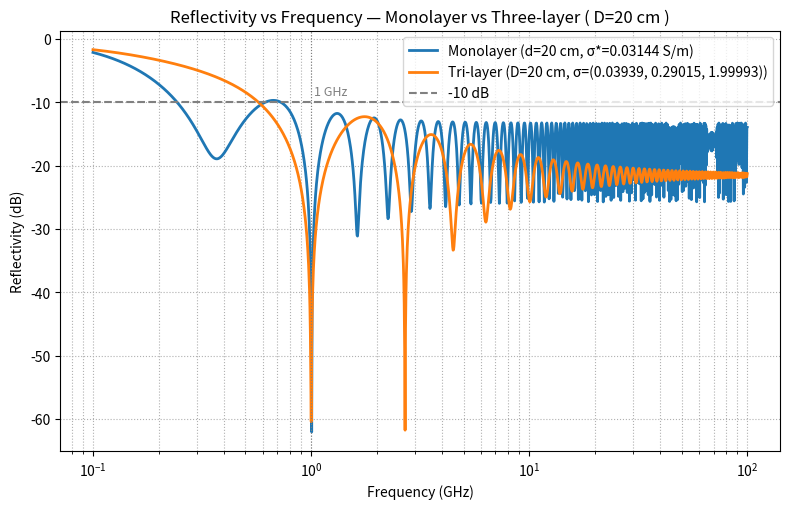
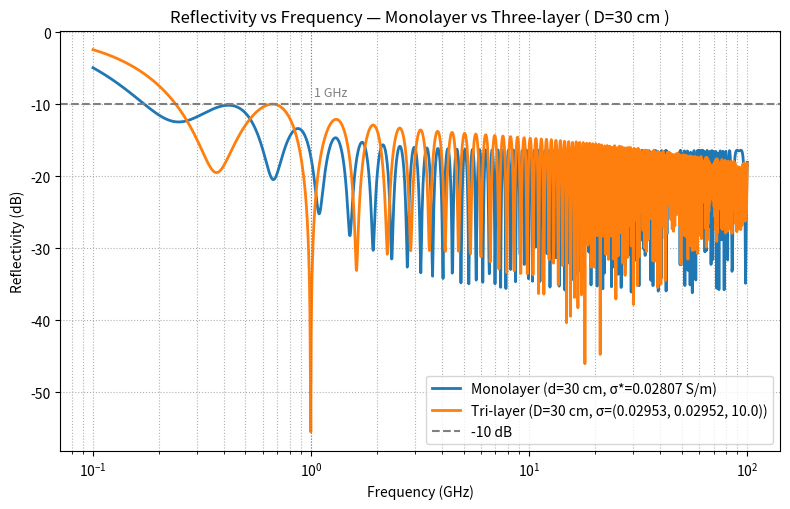
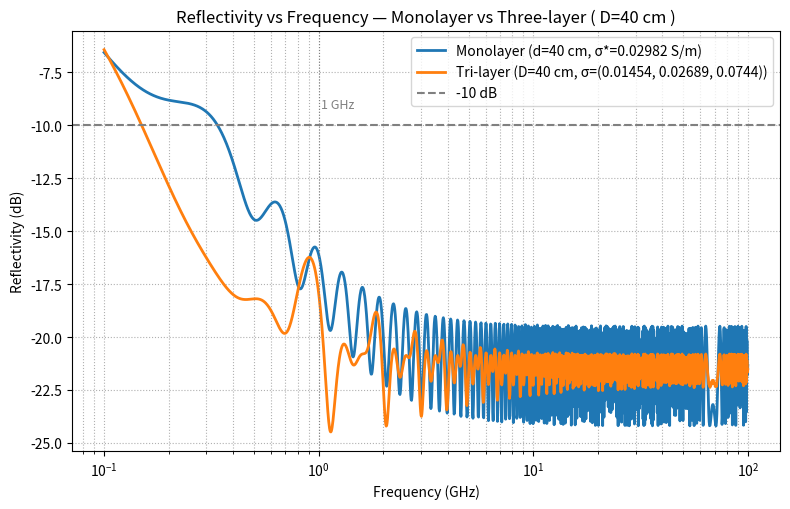

Reproduce these figures in Python, in order.
import numpy as np
import matplotlib.pyplot as plt
from scipy.optimize import minimize_scalar


eps0 = 8.854187817e-12
mu0  = 4 * np.pi * 1e-7
c0   = 1.0 / np.sqrt(eps0 * mu0)
eps_rp = 1.4  # Re(eps_r)


def R_monolayer_fresnel(f_GHz, d_m, sigma):
    f = np.asarray(f_GHz) * 1e9
    w = 2*np.pi*f
    eps_r = eps_rp + 1j * sigma/(w*eps0)
    n = np.sqrt(eps_r)
    beta = (2*np.pi*f/c0)*n*d_m
    r01 = (1 - n) / (1 + n)
    r12 = -1.0  # layer -> PEC
    rtot = (r01 + r12*np.exp(2j*beta)) / (1 + r01*r12*np.exp(2j*beta))
    return np.abs(rtot)**2

def R_trilayer_fresnel(f_GHz, D_m, sigmas):
    f = np.asarray(f_GHz) * 1e9
    w = 2*np.pi*f
    d = D_m/3.0
    s1, s2, s3 = sigmas
    n0 = 1.0
    eps1 = eps_rp + 1j*s1/(w*eps0)
    eps2 = eps_rp + 1j*s2/(w*eps0)
    eps3 = eps_rp + 1j*s3/(w*eps0)
    n1, n2, n3 = np.sqrt(eps1), np.sqrt(eps2), np.sqrt(eps3)
    b1 = (2*np.pi*f/c0)*n1*d
    b2 = (2*np.pi*f/c0)*n2*d
    b3 = (2*np.pi*f/c0)*n3*d
    r = lambda nl, nr: (nl - nr)/(nl + nr)
    r34_eff = -1.0
    r23 = r(n2, n3)
    r23_eff = (r23 + r34_eff*np.exp(2j*b3)) / (1 + r23*r34_eff*np.exp(2j*b3))
    r12 = r(n1, n2)
    r12_eff = (r12 + r23_eff*np.exp(2j*b2)) / (1 + r12*r23_eff*np.exp(2j*b2))
    r01 = r(n0, n1)
    r01_eff = (r01 + r12_eff*np.exp(2j*b1)) / (1 + r01*r12_eff*np.exp(2j*b1))
    return np.abs(r01_eff)**2


def sigma_opt_for_d(d_m):
    f1 = 1.0  # GHz
    obj = lambda s: R_monolayer_fresnel(f1, d_m, s)
    res = minimize_scalar(obj, bounds=(1e-4, 10.0), method="bounded")
    return float(res.x)


tri_cases = {
    "D=20 cm": dict(D=0.20, sigmas=(0.03939, 0.29015, 1.99993)),
    "D=30 cm": dict(D=0.30, sigmas=(0.02953, 0.02952, 10.00000)),
    "D=40 cm": dict(D=0.40, sigmas=(0.01454, 0.02689, 0.07440)),
}

f_GHz = np.logspace(-1, 2, 1500)  # 0.1–100 GHz

for label, cfg in tri_cases.items():
    D = cfg["D"]
    sigmas = cfg["sigmas"]
    # Optimize monolayer sigma for this thickness at 1 GHz
    sigma_mono = sigma_opt_for_d(D)

    R_mono = R_monolayer_fresnel(f_GHz, D, sigma_mono)
    R_tri  = R_trilayer_fresnel(f_GHz, D, sigmas)

    plt.figure(figsize=(8,5.2))
    plt.semilogx(f_GHz, 10*np.log10(np.clip(R_mono, 1e-16, 1)), lw=2,
                 label=f"Monolayer (d={D*100:.0f} cm, σ*={sigma_mono:.4g} S/m)")
    plt.semilogx(f_GHz, 10*np.log10(np.clip(R_tri,  1e-16, 1)), lw=2,
                 label=f"Tri-layer ({label}, σ={sigmas})")
    plt.axhline(-10, ls="--", color="gray", label="-10 dB")
    plt.axvline(1.0, ls=":",  color="gray", lw=0.8)
    plt.text(1.03, -9.3, "1 GHz", fontsize=9, color="gray", va="bottom")
    plt.title(f"Reflectivity vs Frequency — Monolayer vs Three-layer ( {label} )")
    plt.xlabel("Frequency (GHz)")
    plt.ylabel("Reflectivity (dB)")
    plt.grid(True, which="both", ls=":")
    plt.legend()
    plt.tight_layout()
    fn = f"compare_mono_vs_tri_{int(D*100)}cm.png"
    plt.savefig(fn, dpi=300)
    # plt.show()
    print(f"[Saved] {fn}  |  Monolayer sigma* @1 GHz = {sigma_mono:.5f} S/m")
